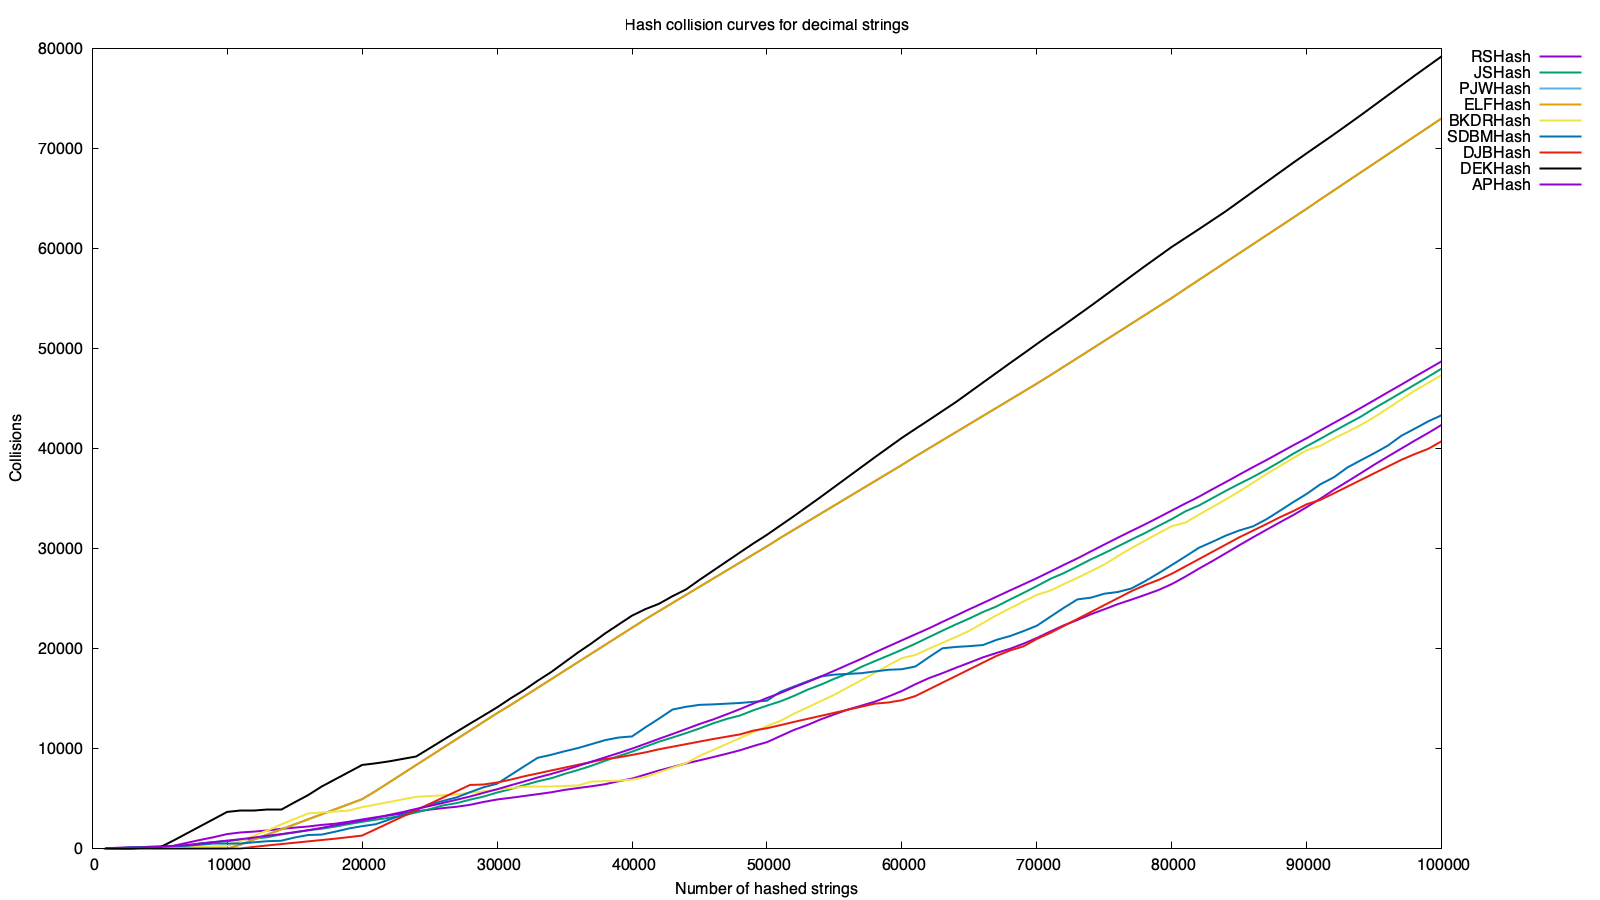

The data file committed next to this chart (first rows):
string_count, RSHash, JSHash, PJWHash, ELFHash, BKDRHash, SDBMHash, DJBHash, DEKHash, APHash
1000, 0, 0, 0, 0, 0, 0, 0, 0, 6
2000, 62, 23, 0, 0, 0, 24, 0, 24, 19
3000, 101, 53, 0, 0, 0, 92, 0, 24, 61
4000, 135, 75, 0, 0, 0, 132, 0, 40, 93
5000, 180, 88, 0, 0, 7, 172, 1, 40, 142
6000, 248, 97, 0, 0, 52, 212, 1, 760, 234
7000, 539, 239, 0, 0, 97, 252, 1, 1480, 329
8000, 836, 483, 0, 0, 142, 361, 1, 2200, 472
9000, 1109, 616, 0, 0, 204, 478, 1, 2920, 622
10000, 1424, 709, 0, 0, 249, 518, 1, 3640, 770
11000, 1585, 873, 378, 378, 729, 518, 1, 3736, 911
12000, 1672, 958, 882, 882, 1259, 602, 145, 3736, 1075
13000, 1790, 1114, 1386, 1386, 1789, 712, 287, 3880, 1262
14000, 1947, 1385, 1890, 1890, 2389, 752, 422, 3880, 1414
15000, 2067, 1580, 2394, 2394, 2939, 1080, 557, 4600, 1616
16000, 2180, 1799, 2898, 2898, 3489, 1330, 692, 5320, 1810
17000, 2341, 1954, 3402, 3402, 3584, 1370, 827, 6176, 2046
18000, 2458, 2165, 3906, 3906, 3679, 1659, 962, 6896, 2302
19000, 2654, 2418, 4410, 4410, 3774, 1974, 1115, 7616, 2545
20000, 2884, 2644, 4914, 4914, 4121, 2214, 1273, 8336, 2782
21000, 3100, 2860, 5724, 5724, 4373, 2406, 1906, 8498, 3041
22000, 3292, 3054, 6590, 6590, 4625, 2866, 2539, 8696, 3340
23000, 3482, 3258, 7456, 7456, 4892, 3352, 3174, 8939, 3622
24000, 3691, 3589, 8322, 8322, 5144, 3863, 3807, 9182, 3940
25000, 3866, 3908, 9188, 9188, 5225, 4374, 4440, 10001, 4225
26000, 4022, 4290, 10054, 10054, 5306, 4742, 5073, 10838, 4541
27000, 4155, 4517, 10920, 10920, 5387, 5093, 5706, 11657, 4856
28000, 4349, 4866, 11786, 11786, 5558, 5616, 6339, 12476, 5182
29000, 4637, 5174, 12652, 12652, 5693, 6103, 6379, 13277, 5550
30000, 4882, 5576, 13518, 13518, 5876, 6458, 6579, 14096, 5906
31000, 5051, 5916, 14328, 14328, 6016, 7326, 6865, 14996, 6299
32000, 5230, 6311, 15187, 15187, 6164, 8191, 7199, 15824, 6681
33000, 5411, 6697, 16046, 16046, 6194, 9048, 7485, 16753, 7081
34000, 5600, 7003, 16905, 16905, 6194, 9349, 7781, 17619, 7434
35000, 5840, 7439, 17764, 17764, 6239, 9704, 8067, 18604, 7823
36000, 6029, 7835, 18623, 18623, 6284, 10031, 8353, 19589, 8236
37000, 6203, 8258, 19482, 19482, 6669, 10420, 8639, 20502, 8667
38000, 6409, 8750, 20341, 20341, 6718, 10818, 8925, 21487, 9094
39000, 6706, 9225, 21200, 21200, 6767, 11079, 9095, 22380, 9524
40000, 6970, 9665, 22059, 22059, 6864, 11191, 9341, 23273, 9972
41000, 7379, 10171, 22918, 22918, 7133, 12107, 9597, 23929, 10455
42000, 7783, 10667, 23728, 23728, 7601, 12975, 9905, 24461, 10955
43000, 8130, 11082, 24538, 24538, 8060, 13879, 10161, 25219, 11432
44000, 8487, 11521, 25348, 25348, 8519, 14153, 10417, 25892, 11930
45000, 8795, 11985, 26158, 26158, 9243, 14349, 10673, 26849, 12434
46000, 9122, 12496, 26968, 26968, 9836, 14395, 10929, 27764, 12885
47000, 9453, 12933, 27778, 27778, 10429, 14466, 11161, 28679, 13394
48000, 9804, 13282, 28588, 28588, 11026, 14537, 11393, 29594, 13923
49000, 10234, 13810, 29398, 29398, 11626, 14652, 11773, 30501, 14480
50000, 10619, 14270, 30208, 30208, 12239, 14769, 12013, 31362, 15038
51000, 11233, 14701, 31060, 31060, 12750, 15664, 12318, 32296, 15537
52000, 11842, 15245, 31870, 31870, 13472, 16182, 12641, 33230, 16098
53000, 12334, 15861, 32680, 32680, 14090, 16700, 12946, 34195, 16628
54000, 12908, 16374, 33490, 33490, 14728, 17192, 13251, 35160, 17189
55000, 13397, 16966, 34300, 34300, 15366, 17374, 13556, 36151, 17770
56000, 13882, 17481, 35110, 35110, 16092, 17445, 13861, 37142, 18367
57000, 14271, 18152, 35920, 35920, 16818, 17516, 14166, 38133, 18958
58000, 14670, 18729, 36730, 36730, 17547, 17691, 14471, 39124, 19592
59000, 15188, 19284, 37540, 37540, 18309, 17858, 14584, 40091, 20204
60000, 15739, 19863, 38350, 38350, 19027, 17913, 14816, 41058, 20806
... 40 more rows
